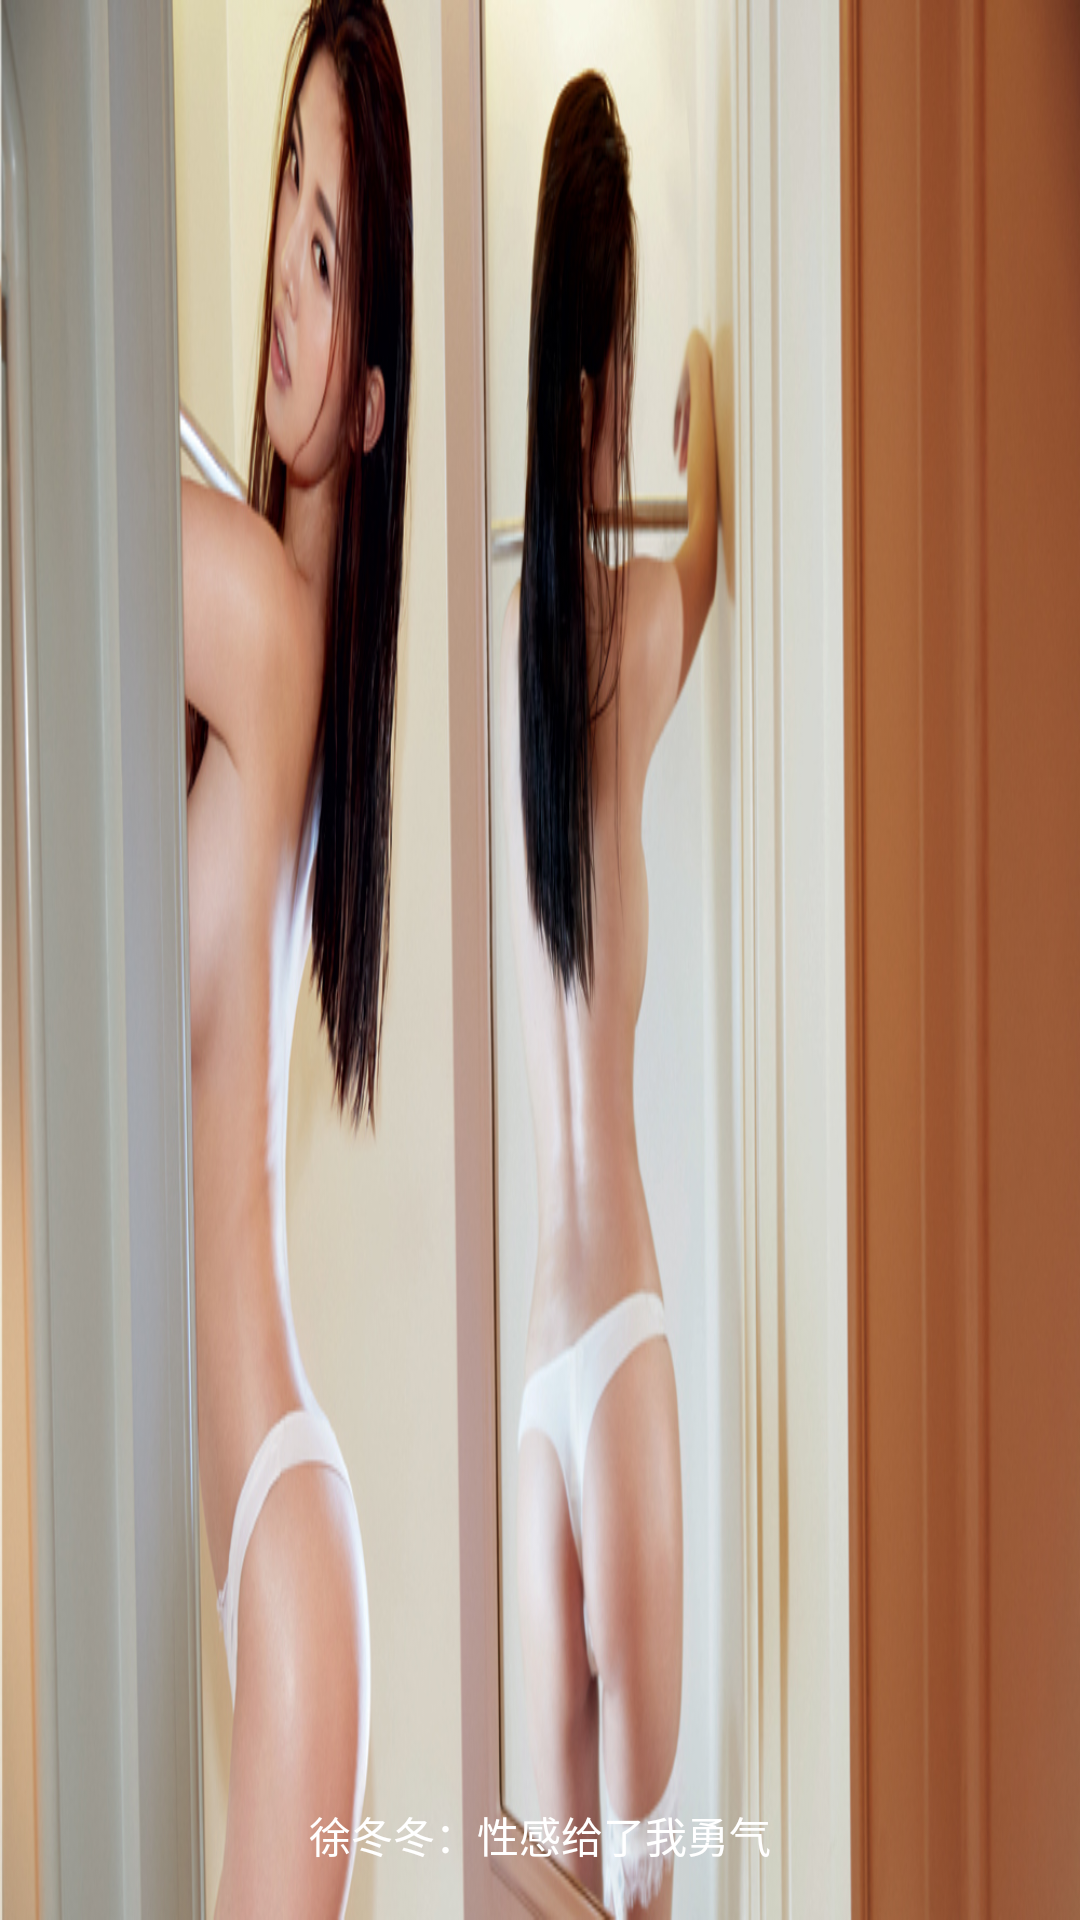

Android layout source for this screen:
<!-- AndroidManifest.xml: application theme AppTheme -->
<!-- res/layout/adapter_slide_viewpager.xml -->
<?xml version="1.0" encoding="utf-8"?>
<RelativeLayout xmlns:android="http://schemas.android.com/apk/res/android"
    xmlns:app="http://schemas.android.com/apk/res-auto"
    xmlns:tools="http://schemas.android.com/tools"
    android:layout_width="match_parent"
    android:layout_height="wrap_content" >

    <ImageView
        android:id="@+id/imageview"
        android:layout_width="match_parent"
        android:layout_height="match_parent"
        android:scaleType="fitXY"
        android:src="@drawable/common_v4" />

    <TextView
        android:id="@+id/txt_st_ty"
        android:layout_width="match_parent"
        android:layout_height="wrap_content"
        android:text="徐冬冬：性感给了我勇气" 
        android:textColor="#ffffff"
        android:gravity="center"
        android:layout_alignParentBottom="true"
        android:paddingBottom="18dp"
        />

</RelativeLayout>
<!-- resources referenced by this layout -->
<resources>
  <!-- drawable common_v4: jpg bitmap (drawable-xxhdpi, 235128 bytes) -->
  <style name="AppTheme" parent="AppBaseTheme">
          
          
          <item name="android:windowNoTitle">true</item>
          
          <item name="android:windowTranslucentStatus">true</item>
          
          <item name="android:windowTranslucentNavigation">true</item>
      </style>
  <style name="AppBaseTheme" parent="android:Theme.Light">
          
      </style>
</resources>
